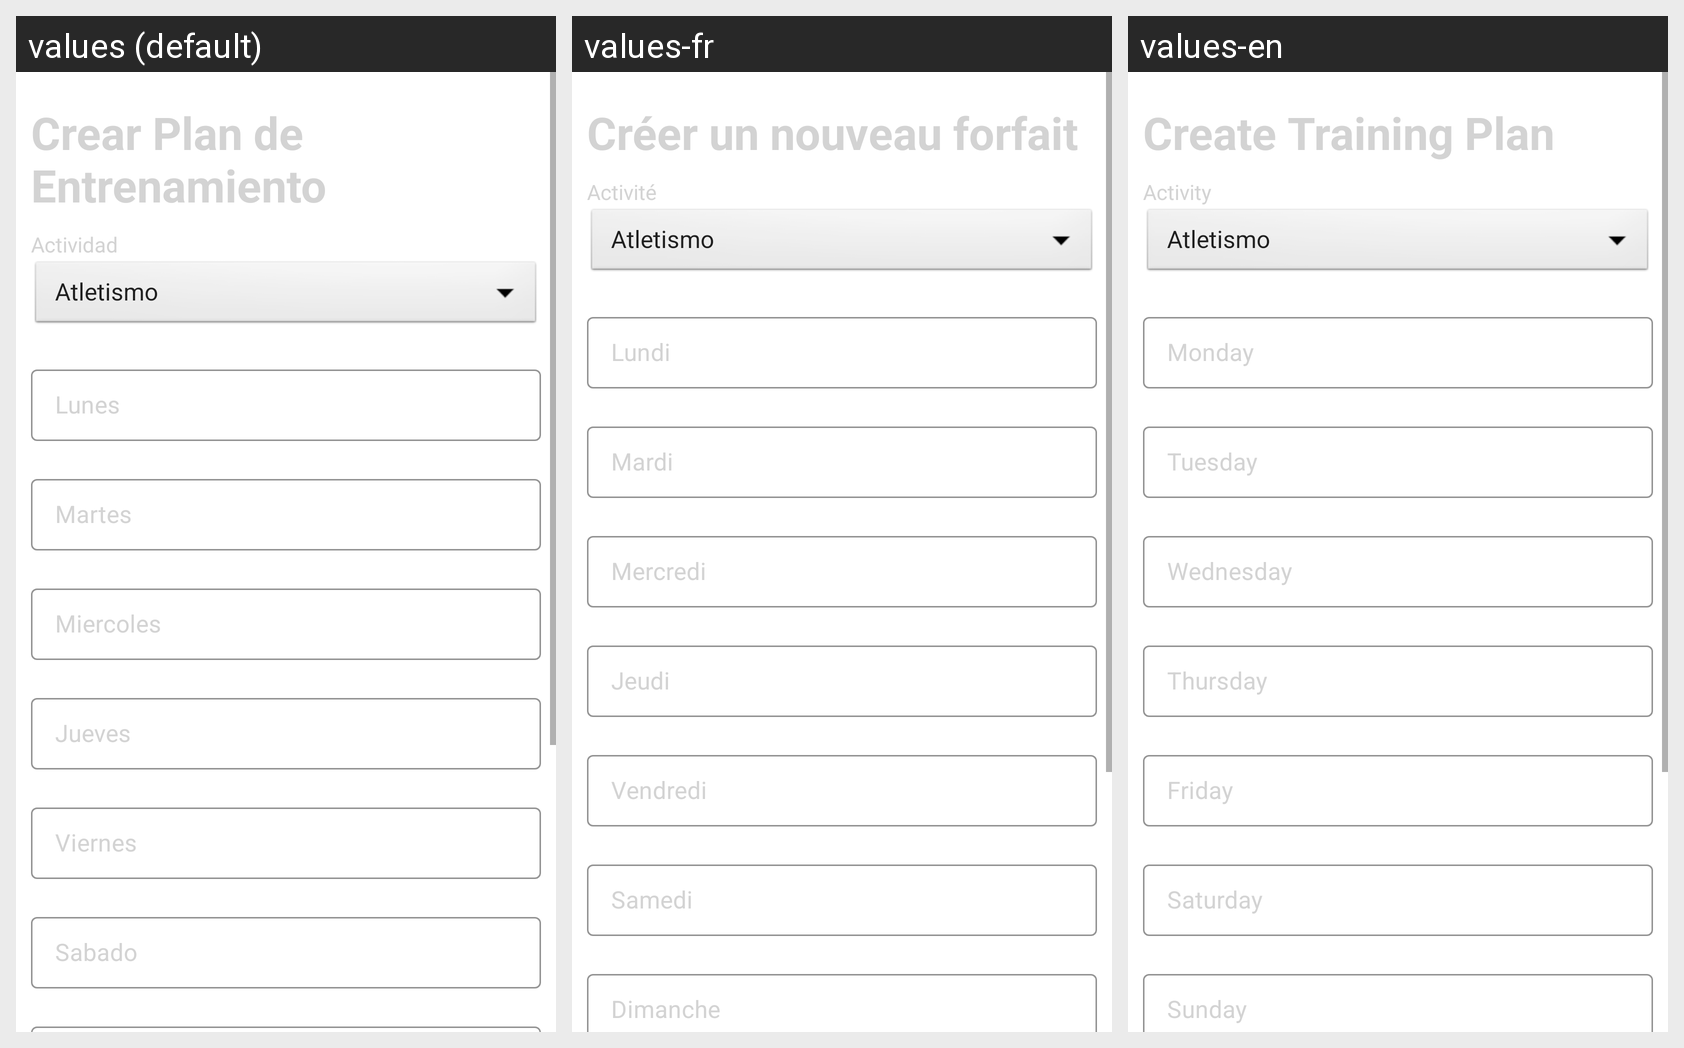

Strings drawn on this Android screen and how each of the app's shown locales translates them:
Android screen res/layout/plan_entrenamiento_create_fragment.xml rendered under 3 locales, left to right: values (default), values-fr, values-en. Device: Nexus 5 (rendered at 1080×1920; each locale shown at half size, 540×960, under a caption strip naming it); theme Theme.SportAppGrupo1.
Strings drawn on this screen, with the default value and each locale's value (text and hints the layout hard-codes, and strings that could not be matched under every locale, appear in the picture but are not listed):

crear_plan_de_entrenamiento
  values: Crear Plan de Entrenamiento
  values-fr: Créer un nouveau forfait
  values-en: Create Training Plan

actividad
  values: Actividad
  values-fr: Activité
  values-en: Activity

lunes
  values: Lunes
  values-fr: Lundi
  values-en: Monday

martes
  values: Martes
  values-fr: Mardi
  values-en: Tuesday

miercoles
  values: Miercoles
  values-fr: Mercredi
  values-en: Wednesday

jueves
  values: Jueves
  values-fr: Jeudi
  values-en: Thursday

viernes
  values: Viernes
  values-fr: Vendredi
  values-en: Friday

sabado
  values: Sabado
  values-fr: Samedi
  values-en: Saturday
